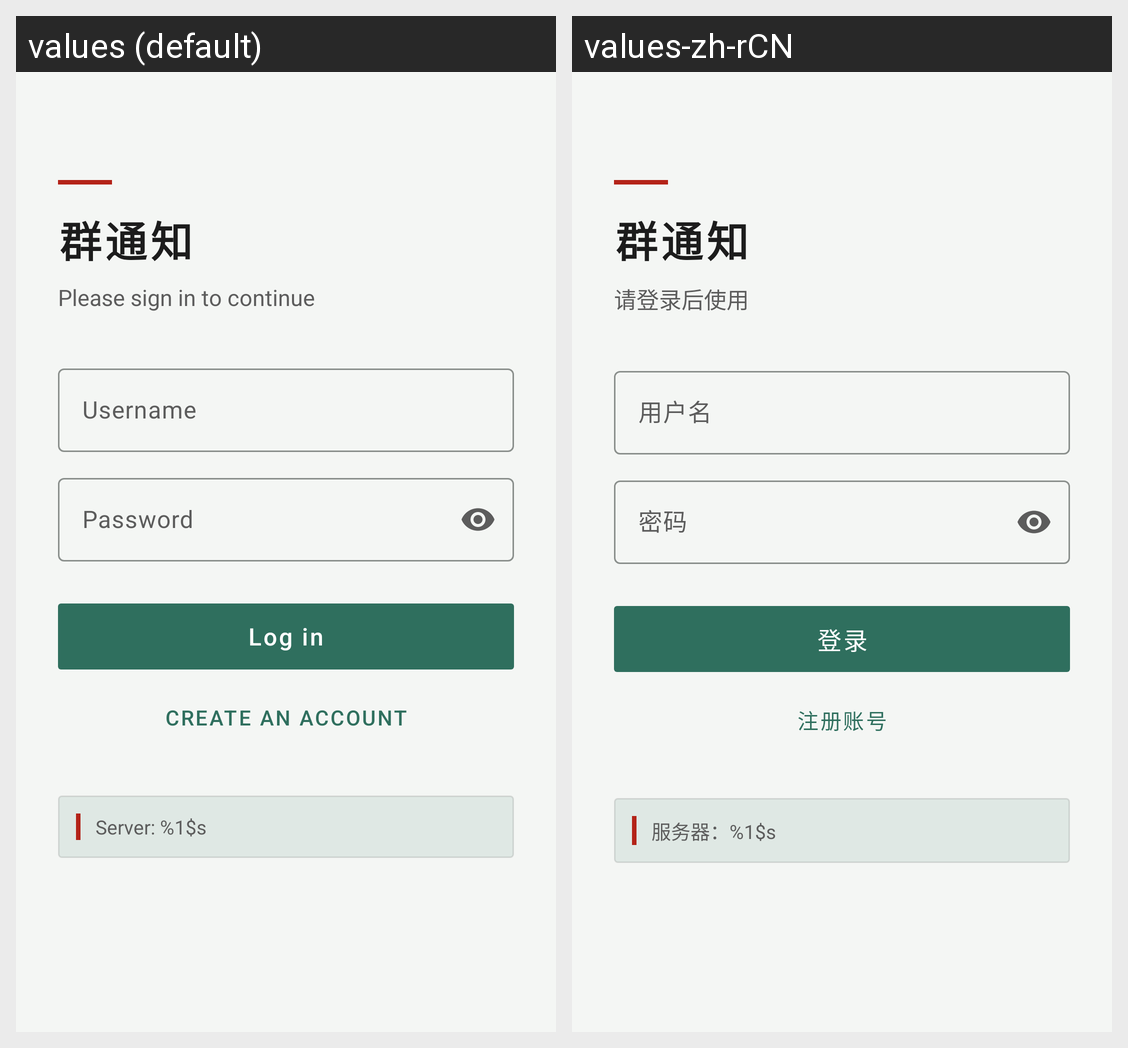

For this localized Android screen grid, give each drawn string resource with its value in every locale shown.
Android screen res/layout/activity_login.xml rendered under 2 locales, left to right: values (default), values-zh-rCN. Device: Nexus 5 (rendered at 1080×1920; each locale shown at half size, 540×960, under a caption strip naming it); theme AppTheme.
Strings drawn on this screen, with the default value and each locale's value (text and hints the layout hard-codes, and strings that could not be matched under every locale, appear in the picture but are not listed):

login_brand
  values: 群通知
  values-zh-rCN: 群通知

login_subtitle
  values: Please sign in to continue
  values-zh-rCN: 请登录后使用

login_username_hint
  values: Username
  values-zh-rCN: 用户名

login_password_hint
  values: Password
  values-zh-rCN: 密码

login_action
  values: Log in
  values-zh-rCN: 登录

login_switch_to_signup
  values: Create an account
  values-zh-rCN: 注册账号

login_server_tip
  values: Server: %1$s
  values-zh-rCN: 服务器：%1$s
